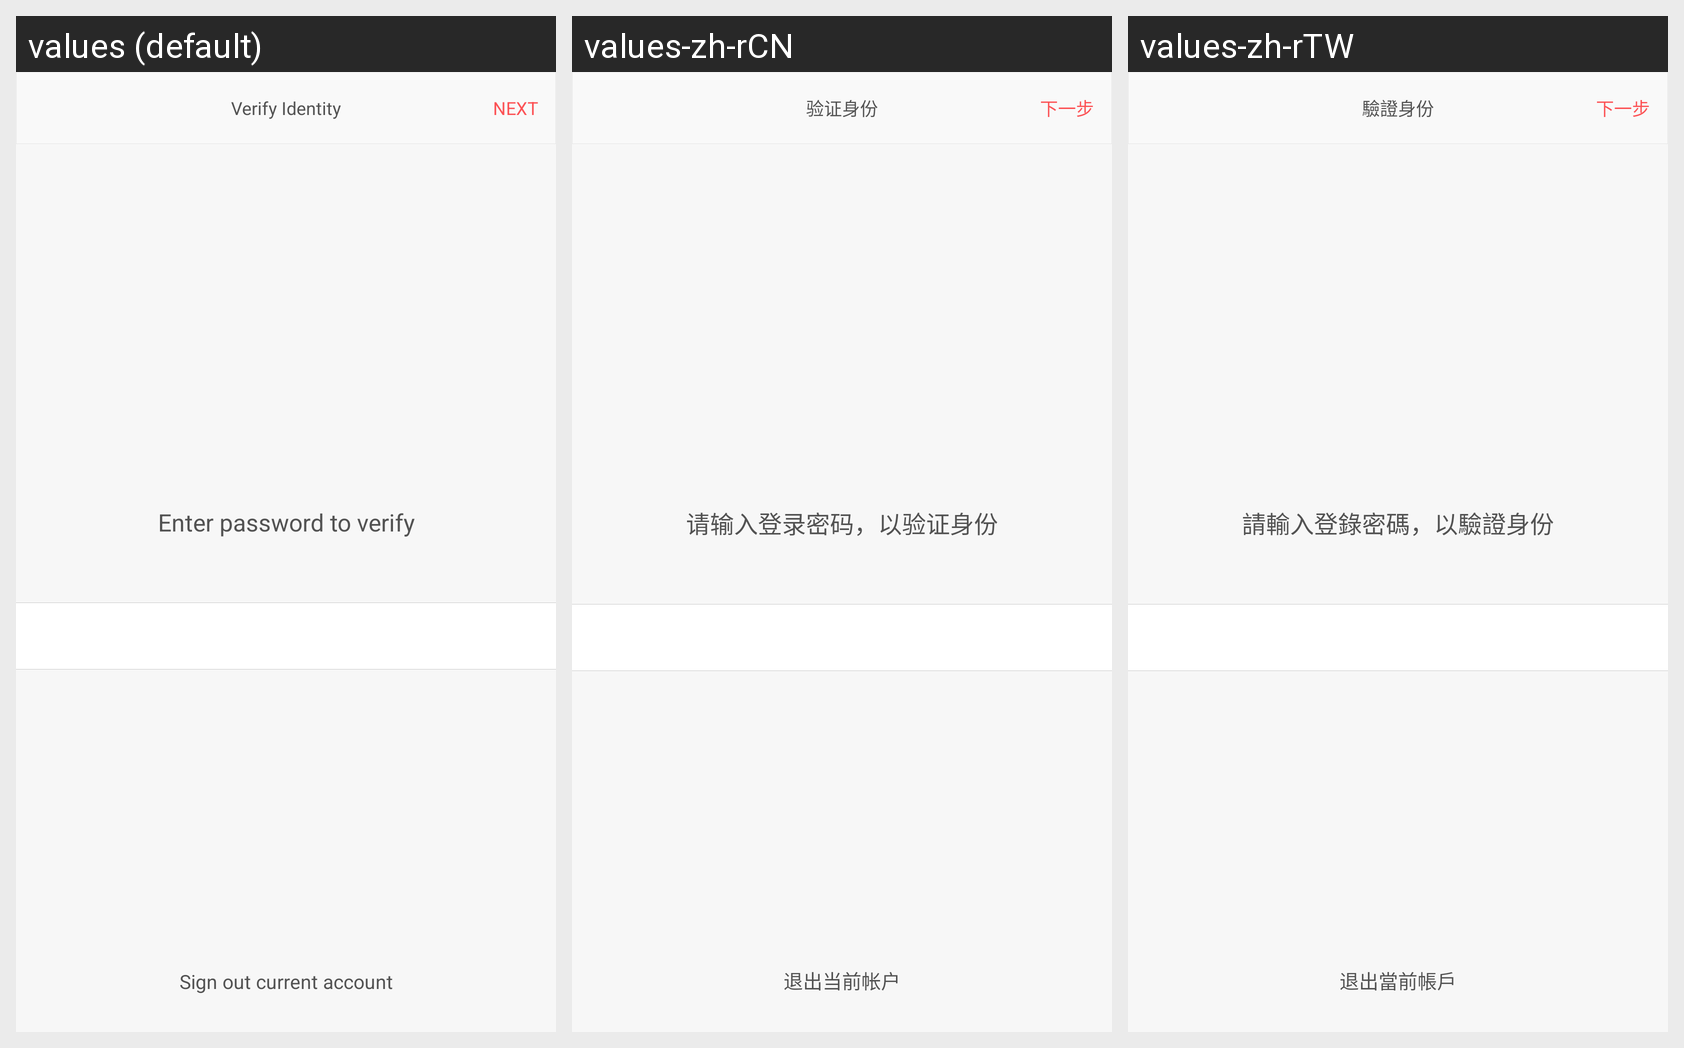

Translations of the strings shown on this Android screen, per locale in the grid:
Android screen res/layout/activity_attestation.xml rendered under 3 locales, left to right: values (default), values-zh-rCN, values-zh-rTW. Device: Nexus 5 (rendered at 1080×1920; each locale shown at half size, 540×960, under a caption strip naming it); theme AppBaseTheme.
Strings drawn on this screen, with the default value and each locale's value (text and hints the layout hard-codes, and strings that could not be matched under every locale, appear in the picture but are not listed):

attestation_str
  values: Verify Identity
  values-zh-rCN: 验证身份
  values-zh-rTW: 驗證身份

continued
  values: NEXT
  values-zh-rCN: 下一步
  values-zh-rTW: 下一步

input_pw_attestation_str
  values: Enter password to verify
  values-zh-rCN: 请输入登录密码，以验证身份
  values-zh-rTW: 請輸入登錄密碼，以驗證身份

sign_out_current_account
  values: Sign out current account
  values-zh-rCN: 退出当前帐户
  values-zh-rTW: 退出當前帳戶
